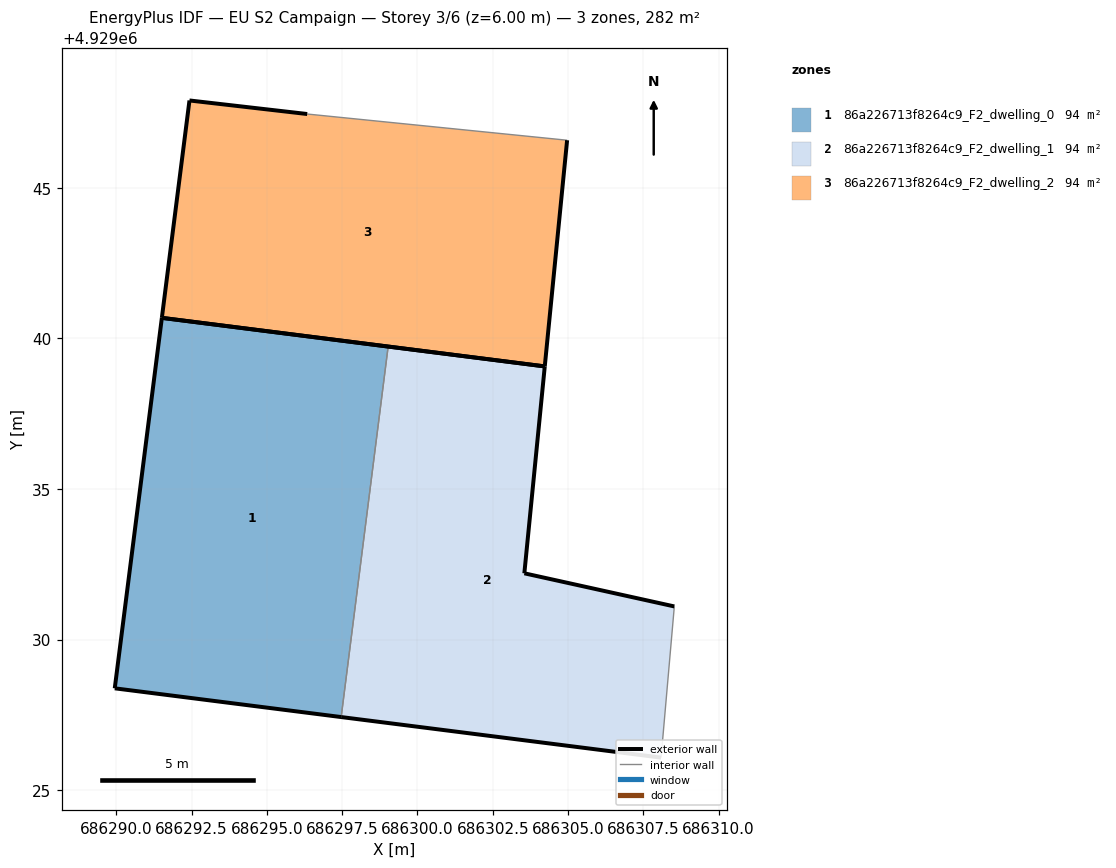
=== STOREY PLAN SPEC (per zone: floor XY polygon, exterior-wall plan segments, windows/doors) ===
zone 1: 86a226713f8264c9_F2_dwelling_0  (93.9 m²)
  floor: (686297.47, 4929027.43) (686299.03, 4929039.73) (686291.51, 4929040.68) (686289.95, 4929028.38)
  exterior wall: (686291.51, 4929040.68) – (686299.03, 4929039.73)  [7.6 m]
  exterior wall: (686297.47, 4929027.43) – (686289.95, 4929028.38)  [7.6 m]
  exterior wall: (686289.95, 4929028.38) – (686291.51, 4929040.68)  [12.4 m]
  interior walls: 1
zone 2: 86a226713f8264c9_F2_dwelling_1  (94.0 m²)
  floor: (686308.09, 4929026.08) (686308.53, 4929031.10) (686303.55, 4929032.20) (686304.23, 4929039.07) (686299.03, 4929039.73) (686297.47, 4929027.43)
  exterior wall: (686299.03, 4929039.73) – (686304.23, 4929039.07)  [5.2 m]
  exterior wall: (686304.23, 4929039.07) – (686303.55, 4929032.20)  [6.9 m]
  exterior wall: (686303.55, 4929032.20) – (686308.53, 4929031.10)  [5.1 m]
  exterior wall: (686308.09, 4929026.08) – (686297.47, 4929027.43)  [10.7 m]
  interior walls: 2
zone 3: 86a226713f8264c9_F2_dwelling_2  (94.0 m²)
  floor: (686304.23, 4929039.07) (686304.97, 4929046.58) (686296.34, 4929047.45) (686292.43, 4929047.90) (686291.51, 4929040.68)
  exterior wall: (686292.43, 4929047.90) – (686296.34, 4929047.45)  [3.9 m]
  exterior wall: (686304.97, 4929046.58) – (686304.23, 4929039.07)  [7.5 m]
  exterior wall: (686304.23, 4929039.07) – (686291.51, 4929040.68)  [12.8 m]
  exterior wall: (686291.51, 4929040.68) – (686292.43, 4929047.90)  [7.3 m]
  interior walls: 1

=== DERIVED (storey summary) ===
Building: EU S2 Campaign
Storey: 3 of 6  (floor level z = 6.00 m)
Storey gross floor area: 281.9 m²
Zones on this storey: 3
  - 86a226713f8264c9_F2_dwelling_0: floor 93.9 m²; exterior wall 27.6 m (82.7 m²); WWR 0.0%
  - 86a226713f8264c9_F2_dwelling_1: floor 94.0 m²; exterior wall 28.0 m (83.9 m²); WWR 0.0%
  - 86a226713f8264c9_F2_dwelling_2: floor 94.0 m²; exterior wall 31.6 m (94.7 m²); WWR 0.0%
Zone adjacency (shared interzone walls):
  - 86a226713f8264c9_F2_dwelling_0 ↔ 86a226713f8264c9_F2_dwelling_1